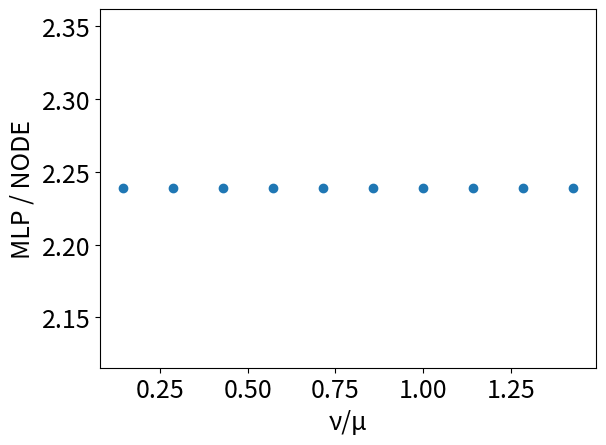

The script that saved this image: (Note: this script raises an exception after producing the figure.)
from matplotlib import pyplot as plt

x = [0.1 / 0.7, 0.2 / 0.7, 0.3 / 0.7, 0.4 / 0.7, 0.5 / 0.7,
     0.6 / 0.7, 0.7 / 0.7, 0.8 / 0.7, 0.9 / 0.7, 1.0 / 0.7]

y = [22722 / 10150 for _ in range(10)]

plt.rcParams["font.size"] = 18
name = "efficient_graph"
#plt.plot(correct, label="exact")  # 実データ，青
#plt.plot(predict, label="predict")  # 予測，オレンジ
plt.scatter(x, y)  # 予測，オレンジ
#plt.plot(phi_predict, label="predict")  # 予測Φ，緑
#plt.title()
plt.xlabel("ν/μ")
plt.ylabel("MLP / NODE")
#plt.legend()
plt.tight_layout()
plt.savefig("png/" + name + ".png")
plt.savefig("eps/" + name + ".eps")
plt.show()